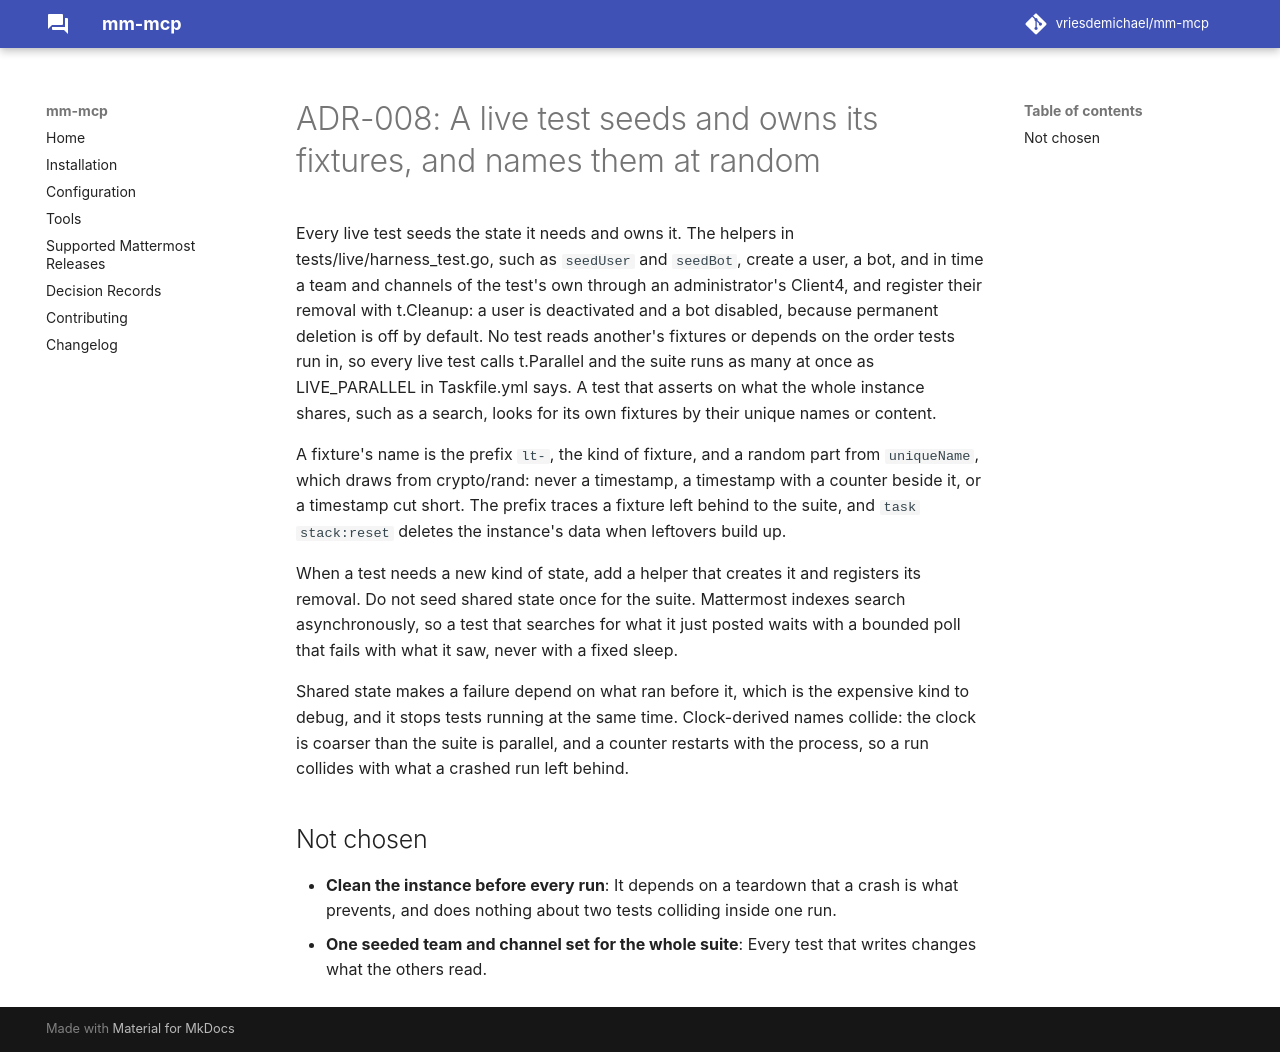

repository: vriesdemichael/mattermost-mcp · page: v0.1/adr/008-a-live-test-seeds-and-owns-its-fixtures/index.html · generator: mkdocs

---
search:
  boost: 0.3
---

# ADR-008: A live test seeds and owns its fixtures, and names them at random

Every live test seeds the state it needs and owns it. The helpers in tests/live/harness_test.go, such as `seedUser` and `seedBot`, create a user, a bot, and in time a team and channels of the test's own through an administrator's Client4, and register their removal with t.Cleanup: a user is deactivated and a bot disabled, because permanent deletion is off by default. No test reads another's fixtures or depends on the order tests run in, so every live test calls t.Parallel and the suite runs as many at once as LIVE_PARALLEL in Taskfile.yml says. A test that asserts on what the whole instance shares, such as a search, looks for its own fixtures by their unique names or content.

A fixture's name is the prefix `lt-`, the kind of fixture, and a random part from `uniqueName`, which draws from crypto/rand: never a timestamp, a timestamp with a counter beside it, or a timestamp cut short. The prefix traces a fixture left behind to the suite, and `task stack:reset` deletes the instance's data when leftovers build up.

When a test needs a new kind of state, add a helper that creates it and registers its removal. Do not seed shared state once for the suite. Mattermost indexes search asynchronously, so a test that searches for what it just posted waits with a bounded poll that fails with what it saw, never with a fixed sleep.

Shared state makes a failure depend on what ran before it, which is the expensive kind to debug, and it stops tests running at the same time. Clock-derived names collide: the clock is coarser than the suite is parallel, and a counter restarts with the process, so a run collides with what a crashed run left behind.

## Not chosen

- **Clean the instance before every run**: It depends on a teardown that a crash is what prevents, and does nothing about two tests colliding inside one run.
- **One seeded team and channel set for the whole suite**: Every test that writes changes what the others read.
